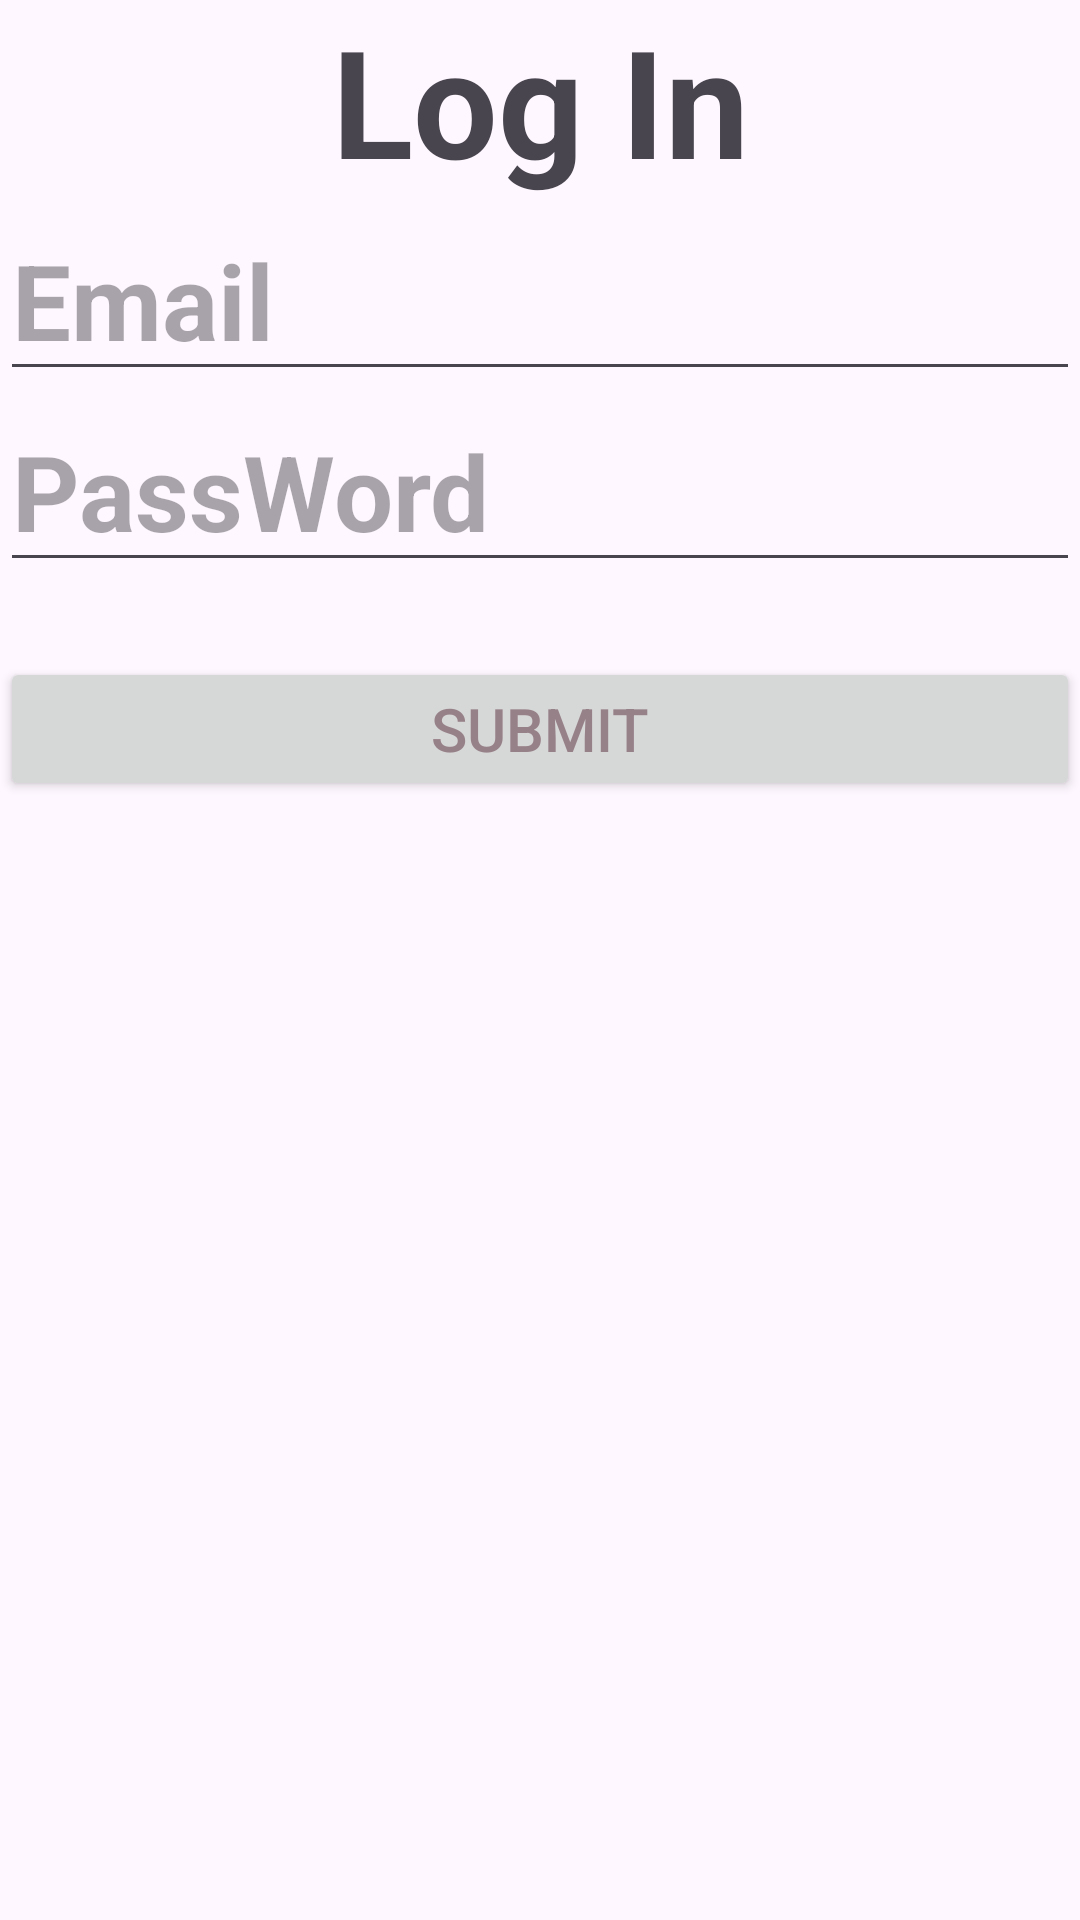

Write the Android layout XML for this screen, with the resource values it uses.
<!-- AndroidManifest.xml: application theme Theme.SafeStep1 -->
<!-- res/layout/activity_log_in.xml -->
<?xml version="1.0" encoding="utf-8"?>
<androidx.constraintlayout.widget.ConstraintLayout xmlns:android="http://schemas.android.com/apk/res/android"
    xmlns:app="http://schemas.android.com/apk/res-auto"
    xmlns:tools="http://schemas.android.com/tools"
    android:id="@+id/main"
    android:layout_width="match_parent"
    android:layout_height="match_parent"
    tools:context=".LogIn">
    <LinearLayout
        android:layout_width="match_parent"
        android:layout_height="match_parent"
        android:orientation="vertical"
        tools:layout_editor_absoluteX="1dp"
        tools:layout_editor_absoluteY="1dp">
        <TextView android:text="Log In" android:layout_width="match_parent" android:layout_height="wrap_content" android:textSize="50sp" android:textStyle="bold" android:gravity="center"/>
        <EditText android:layout_width="match_parent" android:layout_height="wrap_content" android:hint="Email" android:textSize="35sp" android:textStyle="bold" android:inputType="textEmailAddress" android:id="@+id/edtemail"/>
        <EditText android:layout_width="match_parent" android:layout_height="wrap_content" android:hint="PassWord" android:textSize="35sp" android:textStyle="bold" android:inputType="textPassword" android:id="@+id/edtpassword"/>
        <Button android:text="submit" android:layout_width="match_parent" android:layout_height="wrap_content" android:textSize="20sp" android:layout_marginTop="25sp" android:textColor="#978189" android:id="@+id/btnsubmitlogin"/>
    </LinearLayout>
</androidx.constraintlayout.widget.ConstraintLayout>
<!-- resources referenced by this layout -->
<resources>
  <style name="Theme.SafeStep1" parent="Base.Theme.SafeStep1" />
  <style name="Base.Theme.SafeStep1" parent="Theme.Material3.DayNight.NoActionBar">
          
          
      </style>
</resources>
